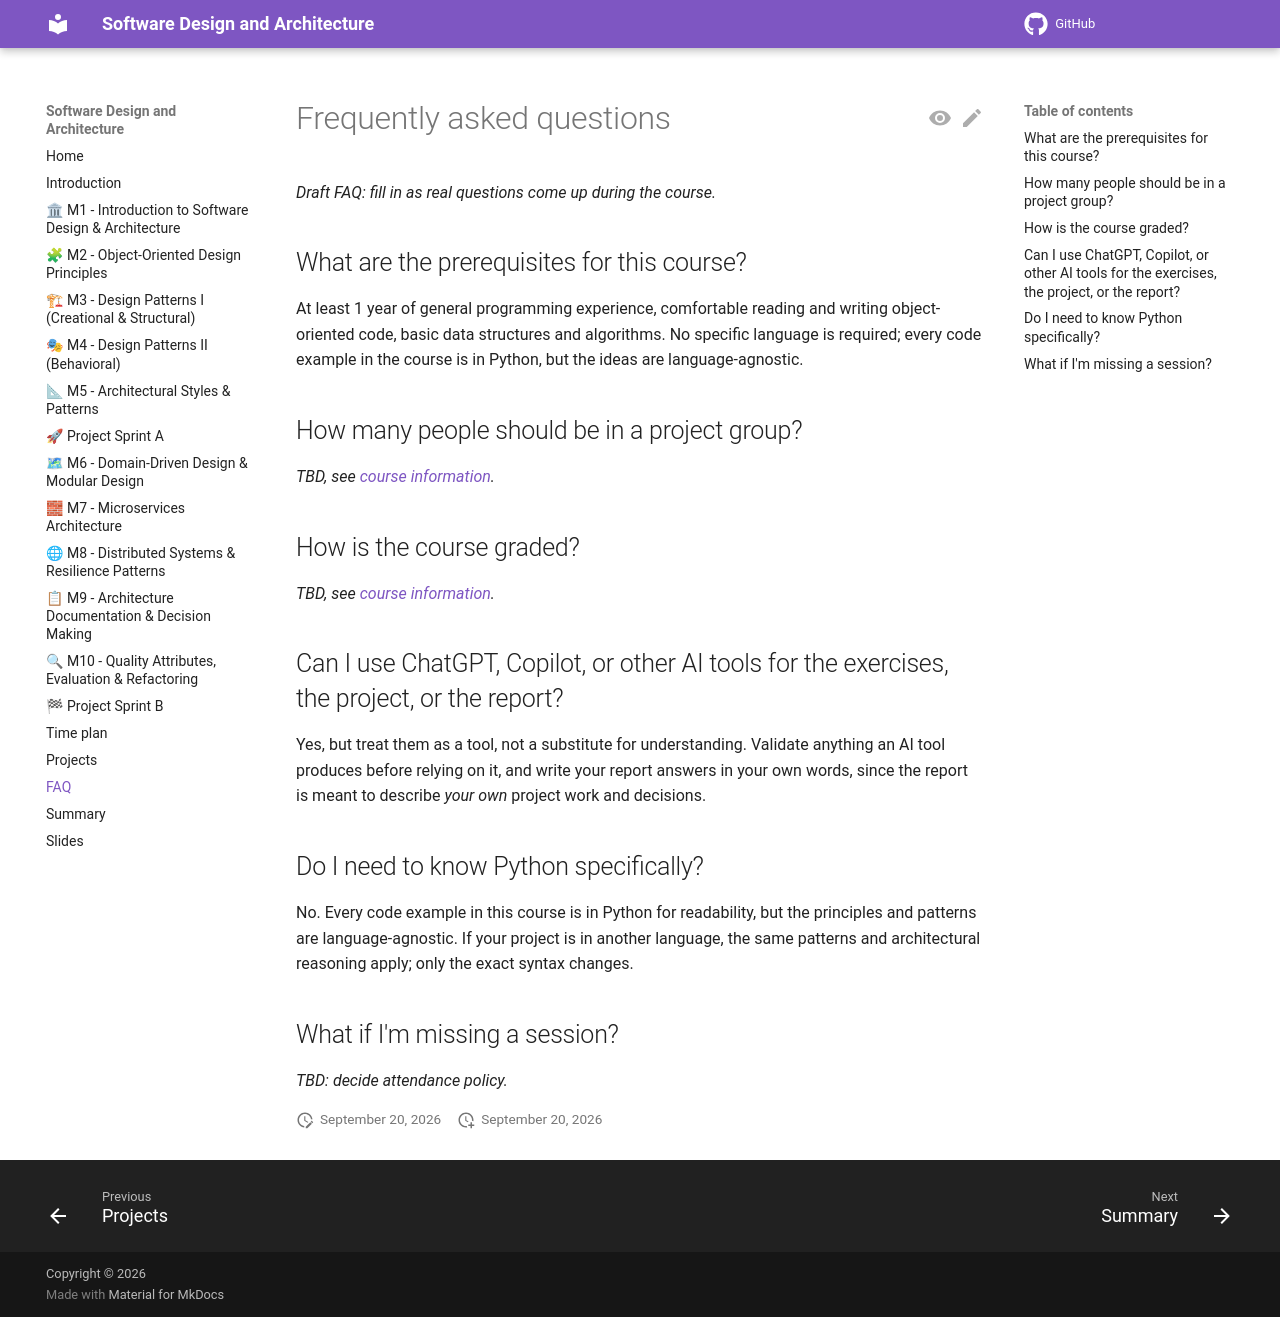

repository: aligunesgit/software-design-and-architecture · page: pages/faq/index.html · generator: mkdocs

# Frequently asked questions

*Draft FAQ: fill in as real questions come up during the course.*

## What are the prerequisites for this course?

At least 1 year of general programming experience, comfortable reading and writing
object-oriented code, basic data structures and algorithms. No specific language is required;
every code example in the course is in Python, but the ideas are language-agnostic.

## How many people should be in a project group?

*TBD, see [course information](../README.md#course-information).*

## How is the course graded?

*TBD, see [course information](../README.md#course-information).*

## Can I use ChatGPT, Copilot, or other AI tools for the exercises, the project, or the report?

Yes, but treat them as a tool, not a substitute for understanding. Validate anything an AI tool
produces before relying on it, and write your report answers in your own words, since the report
is meant to describe *your own* project work and decisions.

## Do I need to know Python specifically?

No. Every code example in this course is in Python for readability, but the principles and
patterns are language-agnostic. If your project is in another language, the same patterns and
architectural reasoning apply; only the exact syntax changes.

## What if I'm missing a session?

*TBD: decide attendance policy.*
